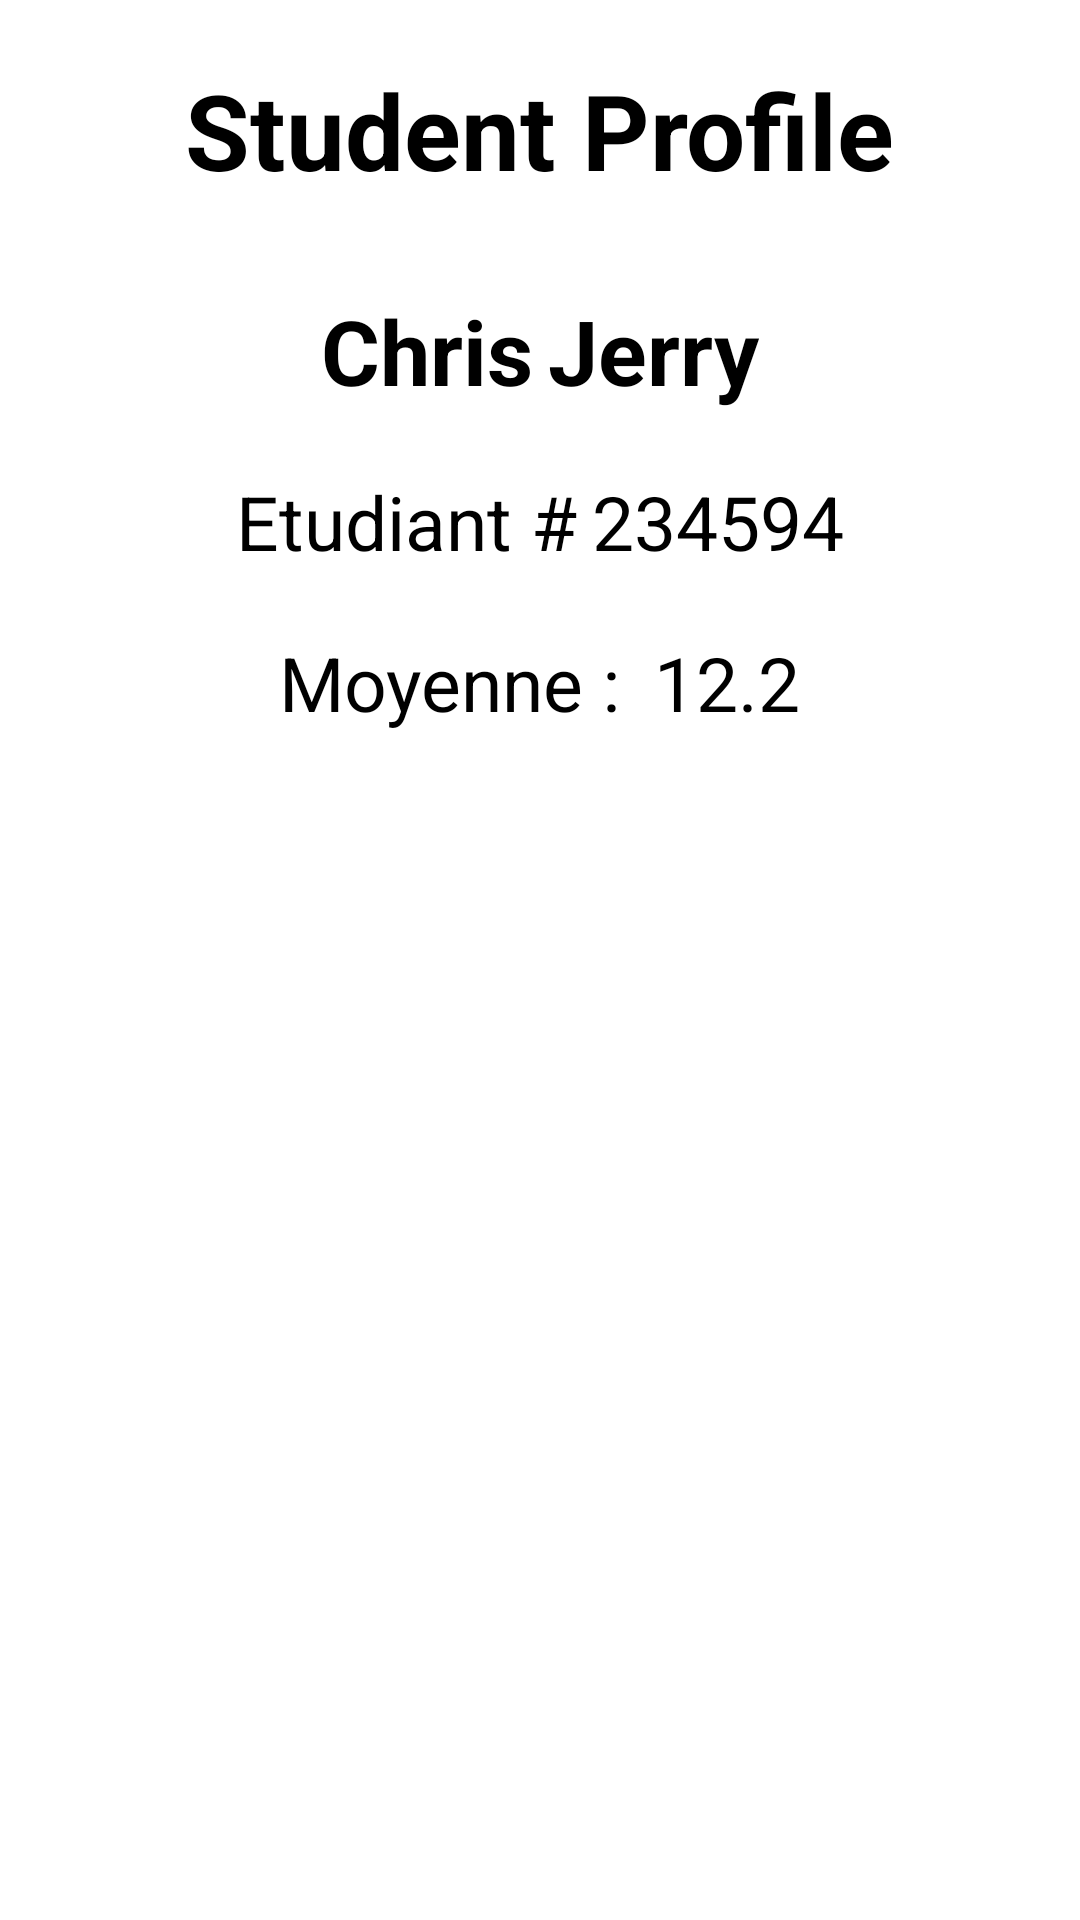

Write the Android layout XML for this screen, with the resource values it uses.
<!-- AndroidManifest.xml: application theme Theme.AU3_Exam -->
<!-- res/layout/activity_student_info.xml -->
<?xml version="1.0" encoding="utf-8"?>
<RelativeLayout xmlns:android="http://schemas.android.com/apk/res/android"
    xmlns:app="http://schemas.android.com/apk/res-auto"
    xmlns:tools="http://schemas.android.com/tools"
    android:layout_width="match_parent"
    android:layout_height="match_parent"
    tools:context=".Student_info">


    <TextView
       android:id="@+id/main_topic"
        android:layout_width="wrap_content"
        android:layout_height="wrap_content"
        android:layout_centerHorizontal="true"
        android:layout_marginTop="20dp"
        android:textSize="35dp"
        android:textStyle="bold"
        android:textColor="@color/black"
        android:text="Student Profile" />



        <RelativeLayout
            android:id="@+id/name_layout"
            android:layout_width="match_parent"
            android:layout_height="wrap_content"
            android:layout_marginTop="30dp"
            android:layout_below="@+id/main_topic"
            android:gravity="center"
            android:layout_centerHorizontal="true">

            <TextView
                android:id="@+id/first_name"
                android:layout_width="wrap_content"
                android:layout_height="wrap_content"
                android:text="Chris"
                android:textSize="30sp"
                android:textStyle="bold"
                android:textColor="@color/black"/>

            <TextView
                android:id="@+id/last_name"
                android:layout_width="wrap_content"
                android:layout_height="wrap_content"
                android:text="Jerry"
                android:textStyle="bold"
                android:layout_marginLeft="5dp"
                android:layout_toEndOf="@+id/first_name"
                android:textSize="30sp"
                android:textColor="@color/black"/>


        </RelativeLayout>


    <RelativeLayout
        android:id="@+id/id_layout"
        android:layout_width="match_parent"
        android:layout_height="wrap_content"
        android:layout_marginTop="20dp"
        android:layout_below="@+id/name_layout"
        android:gravity="center"
        android:layout_centerHorizontal="true">

        <TextView
            android:id="@+id/id_"
            android:layout_width="wrap_content"
            android:layout_height="wrap_content"
            android:text="Etudiant #"
            android:textSize="25sp"

            android:textColor="@color/black"/>

        <TextView
            android:id="@+id/id"
            android:layout_width="wrap_content"
            android:layout_height="wrap_content"
            android:text="234594"
            android:layout_marginLeft="5dp"
            android:layout_toEndOf="@+id/id_"
            android:textSize="25sp"
            android:textColor="@color/black"/>


    </RelativeLayout>



    <RelativeLayout
        android:id="@+id/grades_layout"
        android:layout_width="wrap_content"
        android:layout_height="wrap_content"
        android:layout_marginTop="20dp"
        android:layout_below="@+id/id_layout"
        android:gravity="center"
        android:layout_centerHorizontal="true">

        <TextView
            android:id="@+id/grades_"
            android:layout_width="wrap_content"
            android:layout_height="wrap_content"
            android:text="Moyenne : "
            android:textSize="25sp"

            android:textColor="@color/black"/>

        <TextView
            android:id="@+id/grade_avg"
            android:layout_width="wrap_content"
            android:layout_height="wrap_content"
            android:text="12.2"
            android:layout_marginLeft="5dp"
            android:layout_toEndOf="@+id/grades_"
            android:textSize="25sp"
            android:textColor="@color/black"/>


    </RelativeLayout>

</RelativeLayout>
<!-- resources referenced by this layout -->
<resources>
  <style name="Theme.AU3_Exam" parent="Theme.MaterialComponents.DayNight.DarkActionBar">
          
          <item name="colorPrimary">@color/purple_500</item>
          <item name="colorPrimaryVariant">@color/purple_700</item>
          <item name="colorOnPrimary">@color/white</item>
          
          <item name="colorSecondary">@color/teal_200</item>
          <item name="colorSecondaryVariant">@color/teal_700</item>
          <item name="colorOnSecondary">@color/black</item>
          
          <item name="android:statusBarColor">?attr/colorPrimaryVariant</item>
          
      </style>
  <!-- not gathered from this repository: default colours our renderer supplied (Android Studio template values) -->
  <color name="purple_500">#FF6200EE</color>
  <color name="purple_700">#FF3700B3</color>
  <color name="teal_200">#FF03DAC5</color>
  <color name="teal_700">#FF018786</color>
  <color name="black">#FF000000</color>
  <color name="white">#FFFFFFFF</color>
</resources>
